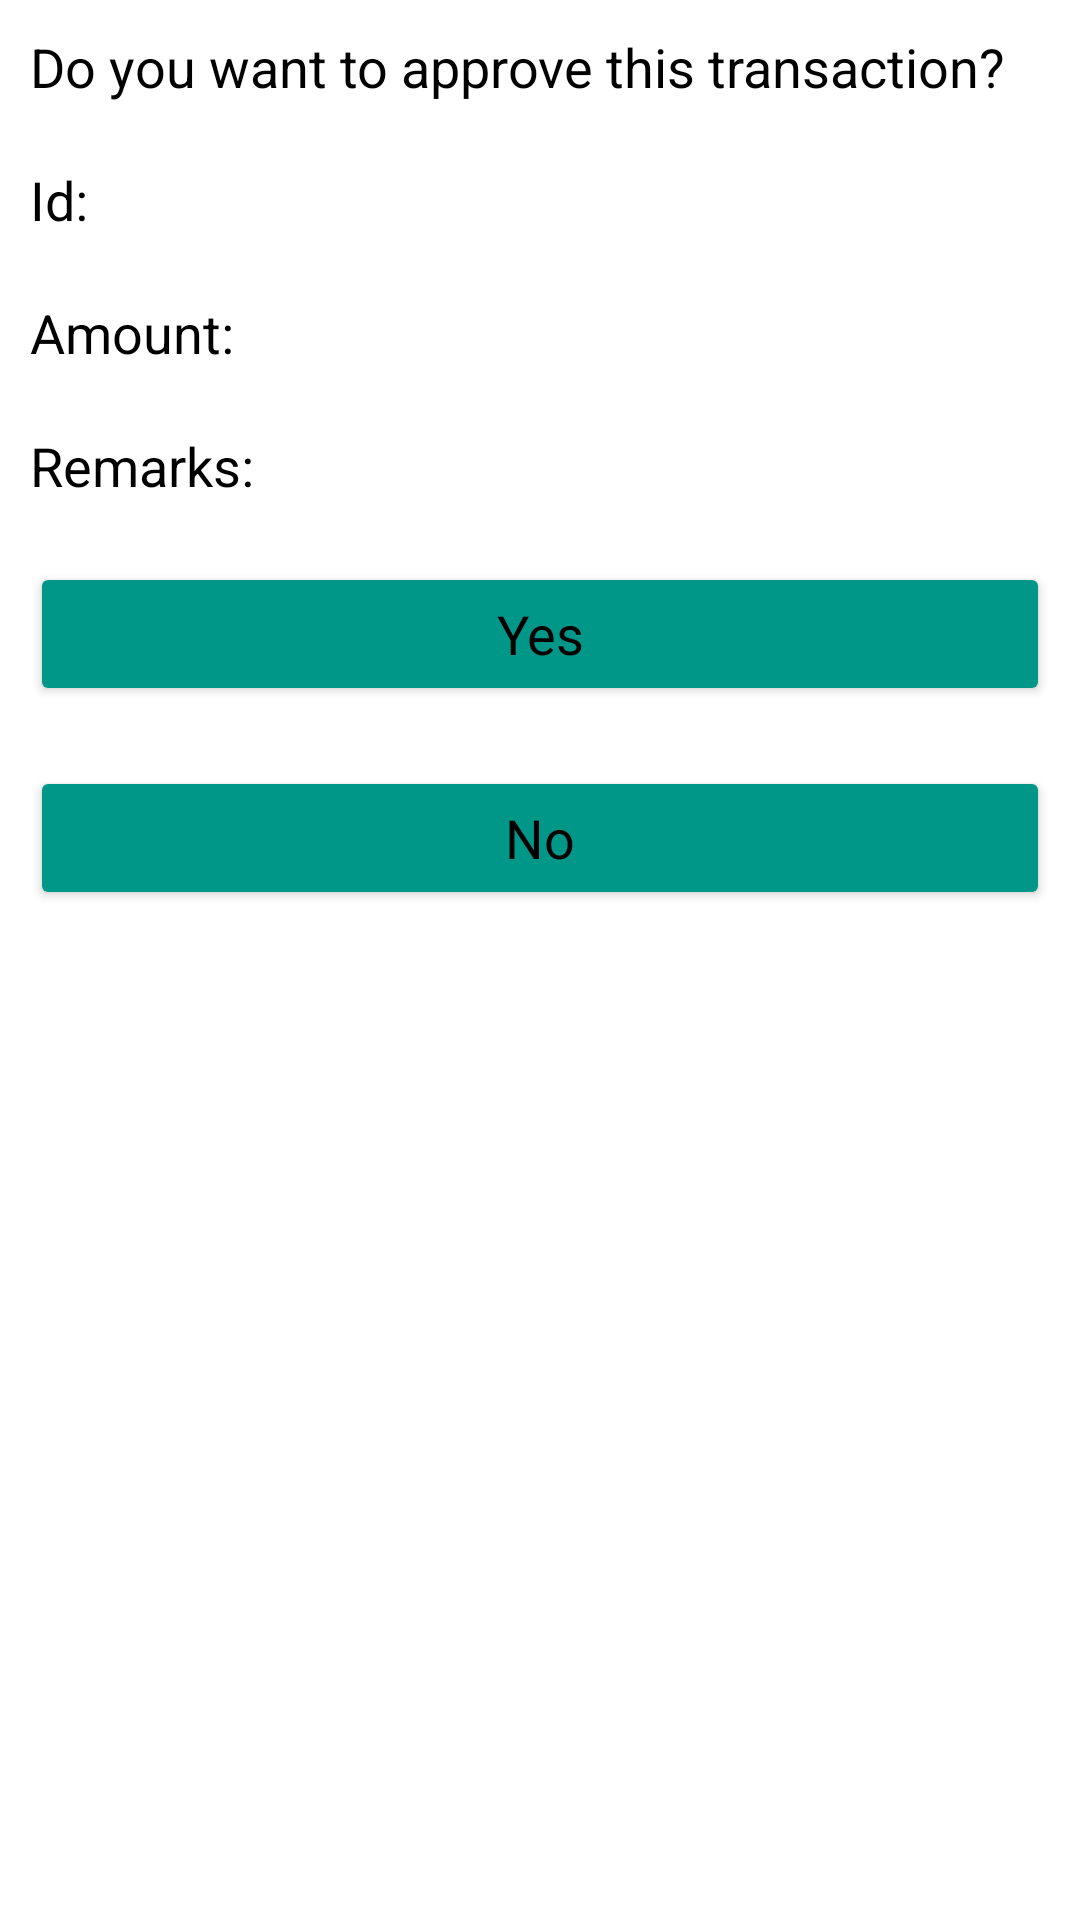

Layout XML and referenced resources for this Android screen:
<!-- AndroidManifest.xml: application theme Theme.MicroMApp -->
<!-- res/layout/main_dialog.xml -->
<?xml version="1.0" encoding="utf-8"?>
<LinearLayout xmlns:android="http://schemas.android.com/apk/res/android"
    android:layout_width="match_parent"
    android:layout_height="match_parent"
    xmlns:app="http://schemas.android.com/apk/res-auto"
    android:orientation="vertical"
    >

    <TextView
        android:layout_width="match_parent"
        android:layout_height="wrap_content"
        android:text="Do you want to approve this transaction?"
        android:textAppearance="@style/TextAppearance.AppCompat.Medium"
        android:textColor="#000000"
        app:backgroundTint="#009688"
        android:layout_margin="10dp"
        />



    <TextView
        android:id="@+id/tvIdDialog"
        android:layout_width="match_parent"
        android:layout_height="wrap_content"
        android:text="Id: "
        android:textAppearance="@style/TextAppearance.AppCompat.Medium"
        android:textColor="#000000"
        app:backgroundTint="#009688"
        android:layout_margin="10dp"
        />

    <TextView
        android:id="@+id/tvAmountDialog"
        android:layout_width="match_parent"
        android:layout_height="wrap_content"
        android:text="Amount: "
        android:textAppearance="@style/TextAppearance.AppCompat.Medium"
        android:textColor="#000000"
        app:backgroundTint="#009688"
        android:layout_margin="10dp"
        />

    <TextView
        android:id="@+id/tvRemarksDialog"
        android:layout_width="match_parent"
        android:layout_height="wrap_content"
        android:text="Remarks: "
        android:textAppearance="@style/TextAppearance.AppCompat.Medium"
        android:textColor="#000000"
        app:backgroundTint="#009688"
        android:layout_margin="10dp"
        />

    <Button
        android:id="@+id/btnApproveDialog"
        android:layout_width="match_parent"
        android:layout_height="wrap_content"
        android:text="Yes"
        android:textAppearance="@style/TextAppearance.AppCompat.Medium"
        android:textColor="#000000"
        app:backgroundTint="#009688"
        android:layout_margin="10dp"/>
    <Button
        android:id="@+id/btnNO"
        android:layout_width="match_parent"
        android:layout_height="wrap_content"
        android:text="No"
        android:textAppearance="@style/TextAppearance.AppCompat.Medium"
        android:textColor="#000000"
        app:backgroundTint="#009688"
        android:layout_margin="10dp"/>




</LinearLayout>
<!-- resources referenced by this layout -->
<resources>
  <style name="Theme.MicroMApp" parent="Theme.MaterialComponents.DayNight.NoActionBar">
          
          <item name="colorPrimary">@color/purple_500</item>
          <item name="colorPrimaryVariant">@color/purple_700</item>
          <item name="colorOnPrimary">@color/white</item>
          
          <item name="colorSecondary">@color/teal_200</item>
          <item name="colorSecondaryVariant">@color/teal_700</item>
          <item name="colorOnSecondary">@color/black</item>
          
          <item name="android:statusBarColor" tools:targetApi="l">?attr/colorPrimaryVariant</item>
          
      </style>
  <!-- not gathered from this repository: default colours our renderer supplied (Android Studio template values) -->
  <color name="purple_500">#FF6200EE</color>
  <color name="purple_700">#FF3700B3</color>
  <color name="teal_200">#FF03DAC5</color>
  <color name="teal_700">#FF018786</color>
  <color name="black">#FF000000</color>
  <color name="white">#FFFFFFFF</color>
</resources>
